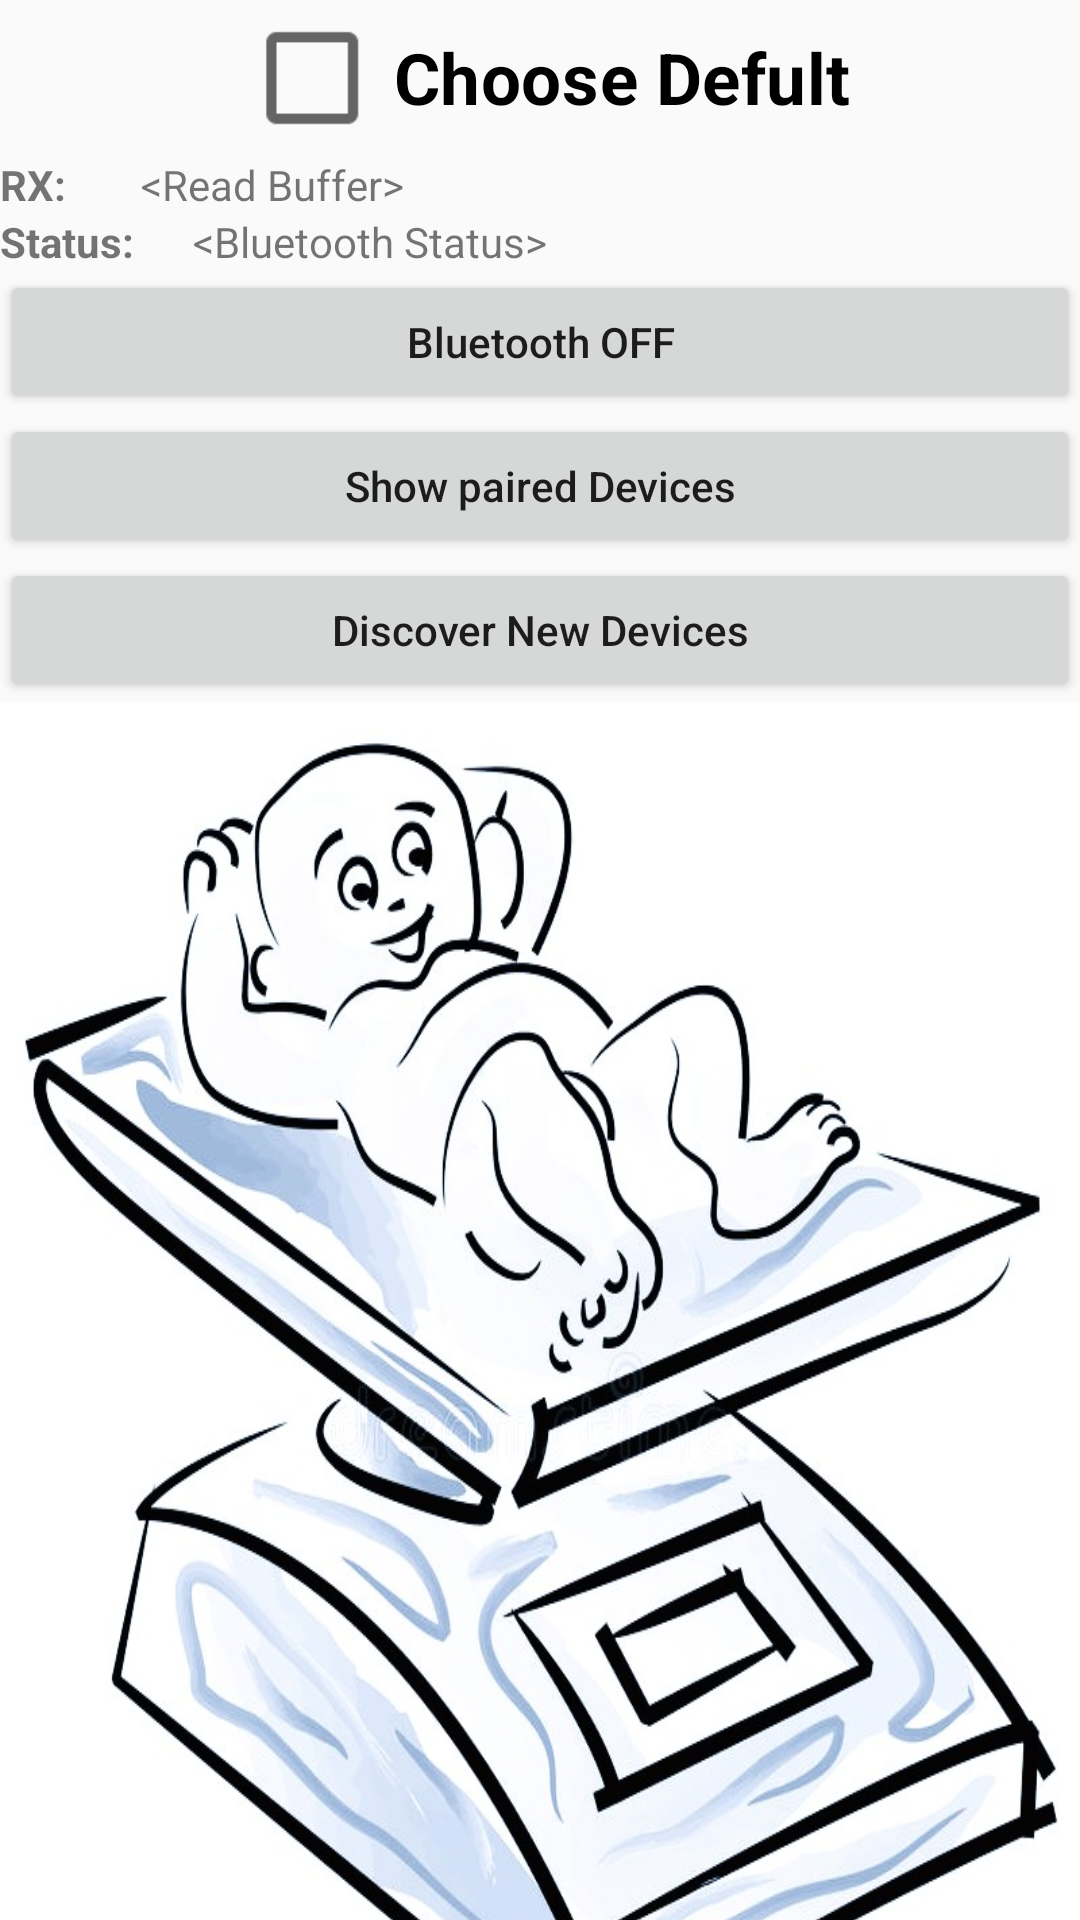

Write the Android layout XML for this screen, with the resource values it uses.
<!-- AndroidManifest.xml: application theme Theme.AppCompat.Baby_controller -->
<!-- res/layout/bluetooth_activity.xml -->
<?xml version="1.0" encoding="utf-8"?>
<RelativeLayout xmlns:android="http://schemas.android.com/apk/res/android"
    xmlns:tools="http://schemas.android.com/tools"
    android:layout_width="match_parent"
    android:orientation="vertical"
    android:layout_height="match_parent"
    tools:context=".BluetoothConnectionManager">


    <LinearLayout
        android:layout_width="match_parent"
        android:layout_height="match_parent"
        android:orientation="vertical">

        <CheckBox
            android:id="@+id/choose_defult"
            android:layout_width="wrap_content"
            android:layout_height="wrap_content"
            android:layout_alignStart="@+id/bluetoothStatus"
            android:layout_alignLeft="@+id/bluetoothStatus"
            android:layout_gravity="center_horizontal"
            android:layout_marginTop="10dp"
            android:checked="false"
            android:scaleX="1.7"
            android:scaleY="1.7"
            android:text="Choose Defult"
            android:textStyle="bold" />

        <LinearLayout
            android:layout_width="match_parent"
            android:layout_height="wrap_content"
            android:layout_marginTop="10dp"
            android:orientation="horizontal">

            <TextView
                android:id="@+id/rx"
                android:layout_width="wrap_content"
                android:layout_height="wrap_content"
                android:layout_weight="0.1"
                android:ellipsize="end"
                android:maxLines="1"
                android:text="RX:"
                android:textStyle="bold" />

            <TextView
                android:id="@+id/readBuffer"
                android:layout_width="wrap_content"
                android:layout_height="wrap_content"
                android:layout_weight="0.9"
                android:ellipsize="end"
                android:maxLines="1"
                android:text="@string/read_buffer" />
        </LinearLayout>

        <LinearLayout
            android:layout_width="match_parent"
            android:layout_height="wrap_content"
            android:orientation="horizontal">

            <TextView
                android:layout_width="wrap_content"
                android:layout_height="wrap_content"
                android:layout_weight="0.1"
                android:ellipsize="end"
                android:maxLines="1"
                android:text="Status:"
                android:textStyle="bold" />

            <TextView
                android:id="@+id/bluetoothStatus"
                android:layout_width="wrap_content"
                android:layout_height="wrap_content"

                android:layout_alignTop="@+id/choose_defult"
                android:layout_centerHorizontal="true"
                android:layout_weight="0.9"
                android:ellipsize="end"
                android:maxLines="1"
                android:text="@string/bluetooth_status" />
        </LinearLayout>

        <Button
            android:id="@+id/off"
            android:layout_width="match_parent"
            android:layout_height="wrap_content"
            android:textAllCaps="false"
            android:layout_alignBottom="@+id/scan"
            android:layout_toEndOf="@+id/paired_btn"
            android:layout_toRightOf="@+id/paired_btn"
            android:text="@string/bluetooth_is_off" />

        <Button
            android:id="@+id/paired_btn"
            android:layout_width="match_parent"
            android:layout_height="wrap_content"
            android:textAllCaps="false"
            android:layout_below="@+id/scan"
            android:layout_toStartOf="@+id/discover"
            android:text="Show paired Devices" />

        <Button
            android:id="@+id/discover"
            android:layout_width="match_parent"
            android:layout_height="wrap_content"
            android:textAllCaps="false"
            android:layout_below="@+id/off"
            android:layout_toEndOf="@+id/choose_defult"
            android:layout_toRightOf="@+id/choose_defult"
            android:text="@string/discover_new_devices" />

        <ListView
            android:id="@+id/devicesListView"
            android:layout_width="wrap_content"
            android:layout_height="470dp"
            android:layout_below="@+id/paired_btn"
            android:layout_alignEnd="@+id/off"
            android:layout_alignRight="@+id/off"
            android:background="@drawable/baby_wight"
            android:cacheColorHint="#66FFFFFF"
            android:choiceMode="singleChoice" />


    </LinearLayout>

</RelativeLayout>
<!-- resources referenced by this layout -->
<resources>
  <!-- drawable baby_wight: jpg bitmap (drawable-v24, 112377 bytes) -->
  <string name="bluetooth_is_off">Bluetooth OFF</string>
  <string name="bluetooth_status">&lt;Bluetooth Status&gt;</string>
  <string name="discover_new_devices">Discover New Devices</string>
  <string name="read_buffer">&lt;Read Buffer&gt;</string>
  <style name="Theme.AppCompat.Baby_controller" parent="Theme.AppCompat.DayNight.NoActionBar">
          
          <item name="colorPrimary">@color/purple_500</item>
          <item name="colorPrimaryVariant">@color/purple_700</item>
          <item name="colorOnPrimary">@color/white</item>
          
          <item name="colorSecondary">@color/teal_200</item>
          <item name="colorSecondaryVariant">@color/teal_700</item>
          <item name="colorOnSecondary">@color/black</item>
          
          <item name="android:statusBarColor" tools:targetApi="l">?attr/colorPrimaryVariant</item>
          
      </style>
  <!-- not gathered from this repository: default colours our renderer supplied (Android Studio template values) -->
  <color name="purple_500">#FF6200EE</color>
  <color name="purple_700">#FF3700B3</color>
  <color name="teal_200">#FF03DAC5</color>
  <color name="teal_700">#FF018786</color>
  <color name="black">#FF000000</color>
  <color name="white">#FFFFFFFF</color>
</resources>
